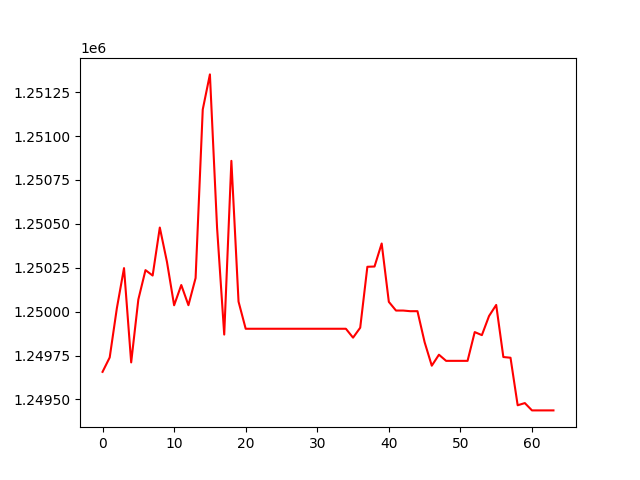

Data behind this chart, as committed beside it:
, 0
0, 1249657
1, 1249739
2, 1250020
3, 1250248
4, 1249711
5, 1250069
6, 1250236
7, 1250206
8, 1250479
9, 1250284
10, 1250036
11, 1250152
12, 1250037
13, 1250191
14, 1251151
15, 1251351
16, 1250478
17, 1249870
18, 1250859
19, 1250057
20, 1249903
21, 1249903
22, 1249903
23, 1249903
24, 1249903
25, 1249903
26, 1249903
27, 1249903
28, 1249903
29, 1249903
30, 1249903
31, 1249903
32, 1249903
33, 1249903
34, 1249903
35, 1249852
36, 1249909
37, 1250256
38, 1250257
39, 1250388
40, 1250056
41, 1250006
42, 1250006
43, 1250003
44, 1250003
45, 1249826
46, 1249692
47, 1249755
48, 1249720
49, 1249720
50, 1249720
51, 1249720
52, 1249884
53, 1249866
54, 1249975
55, 1250038
56, 1249742
57, 1249738
58, 1249467
59, 1249480
... 4 more rows
